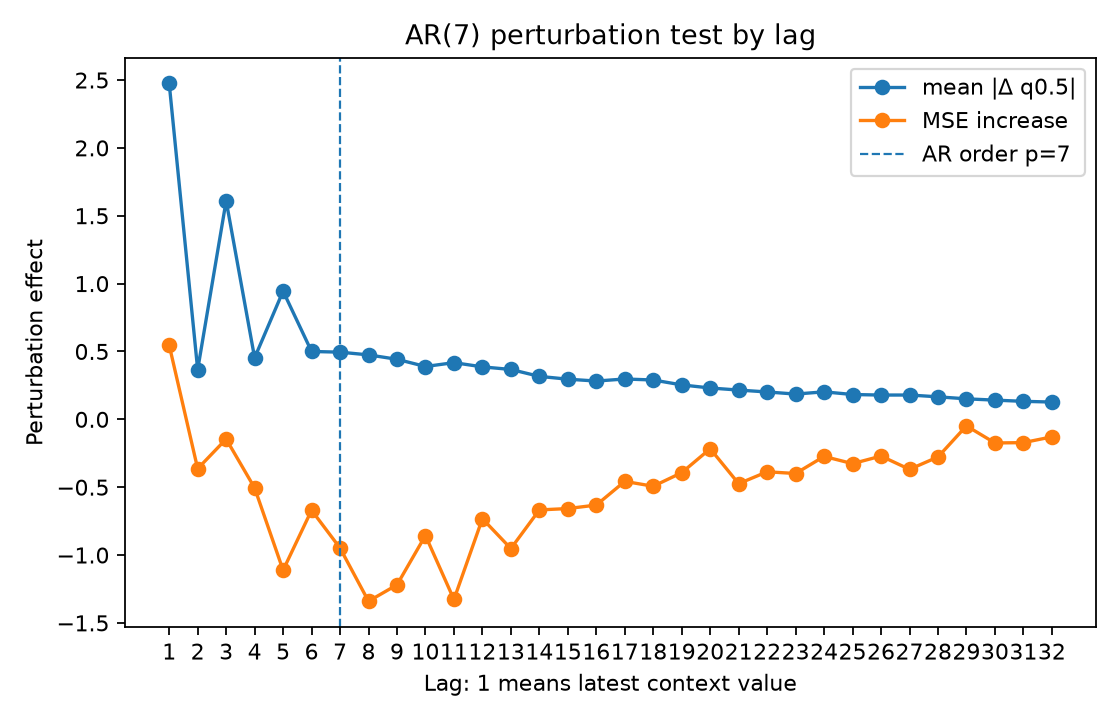

The data file committed next to this chart (first rows):
lag, true_lag, is_within_ar_order, true_lag_within_ar_order, mean_abs_delta, mean_squared_delta, mse_to_conditional_mean_after_perturb, mse_increase_to_conditional_mean
1.0, 1.0, 1.0, 1.0, 2.475, 16, 27.11, 0.5465
2.0, 2.0, 1.0, 1.0, 0.3659, 0.4384, 26.2, -0.3637
3.0, 3.0, 1.0, 1.0, 1.61, 6.188, 26.42, -0.145
4.0, 4.0, 1.0, 1.0, 0.4534, 0.6504, 26.06, -0.5055
5.0, 5.0, 1.0, 1.0, 0.9447, 2.355, 25.46, -1.111
6.0, 6.0, 1.0, 1.0, 0.5002, 0.8336, 25.9, -0.6698
7.0, 7.0, 1.0, 1.0, 0.4951, 0.8825, 25.62, -0.9483
8.0, 8.0, 0.0, 0.0, 0.4749, 0.8472, 25.23, -1.34
9.0, 9.0, 0.0, 0.0, 0.4426, 0.7073, 25.35, -1.219
10.0, 10.0, 0.0, 0.0, 0.3893, 0.5587, 25.71, -0.856
11.0, 11.0, 0.0, 0.0, 0.4178, 0.621, 25.24, -1.327
12.0, 12.0, 0.0, 0.0, 0.3866, 0.5077, 25.84, -0.7321
13.0, 13.0, 0.0, 0.0, 0.3675, 0.4765, 25.62, -0.9521
14.0, 14.0, 0.0, 0.0, 0.3165, 0.3932, 25.9, -0.6674
15.0, 15.0, 0.0, 0.0, 0.2959, 0.3454, 25.91, -0.6573
16.0, 16.0, 0.0, 0.0, 0.2822, 0.3258, 25.94, -0.6317
17.0, 17.0, 0.0, 0.0, 0.2973, 0.3263, 26.11, -0.4571
18.0, 18.0, 0.0, 0.0, 0.2899, 0.3025, 26.08, -0.493
19.0, 19.0, 0.0, 0.0, 0.2538, 0.3759, 26.18, -0.393
20.0, 20.0, 0.0, 0.0, 0.231, 0.3726, 26.35, -0.2166
21.0, 21.0, 0.0, 0.0, 0.2157, 0.1979, 26.09, -0.474
22.0, 22.0, 0.0, 0.0, 0.2017, 0.1791, 26.18, -0.3864
23.0, 23.0, 0.0, 0.0, 0.1862, 0.1654, 26.17, -0.3991
24.0, 24.0, 0.0, 0.0, 0.2027, 0.1741, 26.29, -0.2732
25.0, 25.0, 0.0, 0.0, 0.183, 0.1882, 26.24, -0.3264
26.0, 26.0, 0.0, 0.0, 0.1789, 0.1469, 26.3, -0.2706
27.0, 27.0, 0.0, 0.0, 0.1793, 0.1293, 26.2, -0.3684
28.0, 28.0, 0.0, 0.0, 0.1659, 0.1121, 26.29, -0.2772
29.0, 29.0, 0.0, 0.0, 0.1511, 0.09608, 26.52, -0.04818
30.0, 30.0, 0.0, 0.0, 0.1416, 0.0743, 26.39, -0.1741
31.0, 31.0, 0.0, 0.0, 0.1327, 0.06568, 26.4, -0.1715
32.0, 32.0, 0.0, 0.0, 0.1275, 0.06511, 26.44, -0.1291
